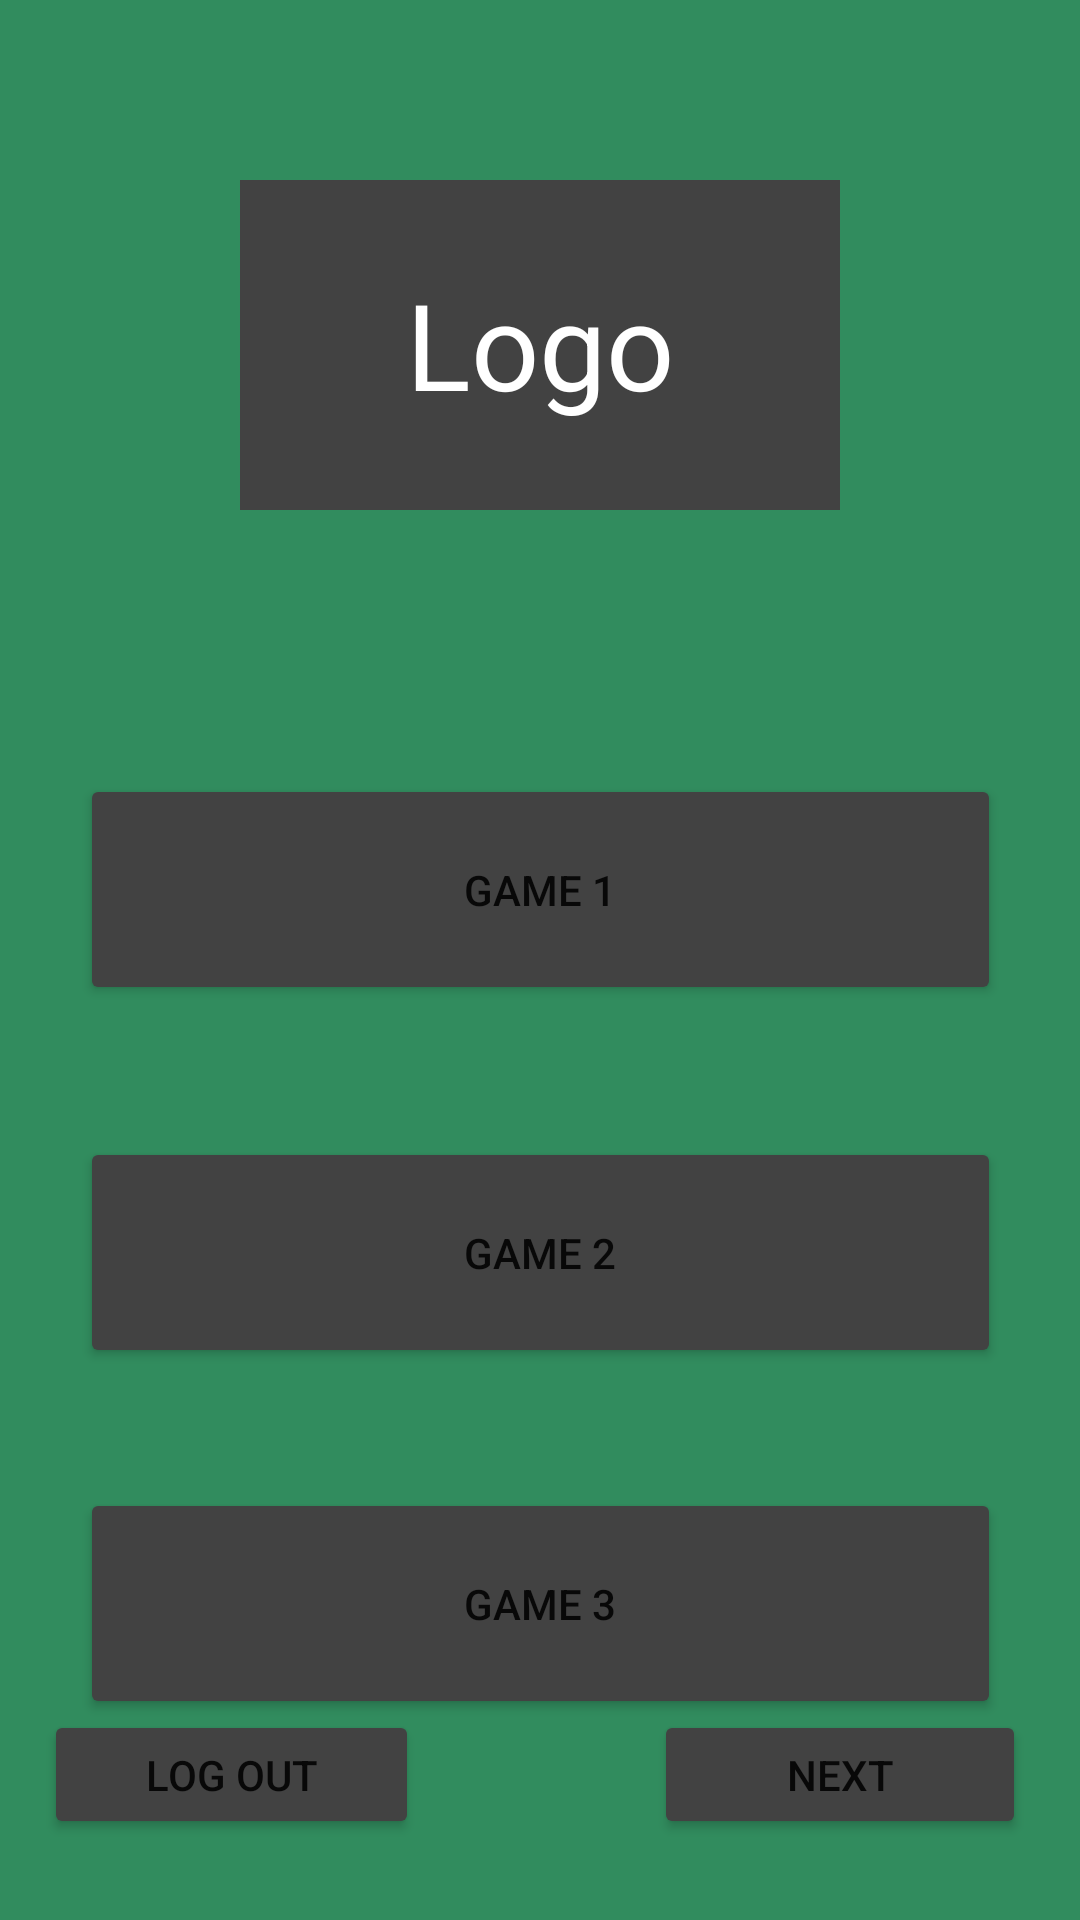

Reconstruct the res/layout file that produces this screen, plus the resources it refers to.
<!-- AndroidManifest.xml: application theme Theme.COMP2000CW1NicaRazvan -->
<!-- res/layout/activity_menu1.xml -->
<?xml version="1.0" encoding="utf-8"?>
<androidx.constraintlayout.widget.ConstraintLayout xmlns:android="http://schemas.android.com/apk/res/android"
    xmlns:app="http://schemas.android.com/apk/res-auto"
    xmlns:tools="http://schemas.android.com/tools"
    android:layout_width="match_parent"
    android:background="#318C5E"
    android:layout_height="match_parent"
    tools:context=".Menu1">

    <ImageView
        android:id="@+id/LogoIMG"
        android:layout_width="200dp"
        android:layout_height="110dp"
        android:layout_marginTop="60dp"
        android:background="#318C5E"
        android:contentDescription="@string/logo"
        app:layout_constraintEnd_toEndOf="parent"
        app:layout_constraintStart_toStartOf="parent"
        app:layout_constraintTop_toTopOf="parent"
        app:srcCompat="@color/cardview_dark_background" />

    <TextView
        android:id="@+id/LogoTxt"
        android:layout_width="98dp"
        android:layout_height="54dp"
        android:text="Logo"
        android:textAlignment="center"
        android:textSize="40sp"
        android:textColor="@color/white"
        app:layout_constraintBottom_toBottomOf="@+id/LogoIMG"
        app:layout_constraintEnd_toEndOf="@+id/LogoIMG"
        app:layout_constraintStart_toStartOf="@+id/LogoIMG"
        app:layout_constraintTop_toTopOf="@+id/LogoIMG" />

    <Button
        android:id="@+id/Game1ID"
        android:layout_width="307dp"
        android:layout_height="77dp"
        android:layout_marginTop="88dp"
        android:text="@string/game_1"
        android:backgroundTint="@color/cardview_dark_background"
        app:layout_constraintEnd_toEndOf="parent"
        app:layout_constraintStart_toStartOf="parent"
        app:layout_constraintTop_toBottomOf="@+id/LogoIMG" />

    <Button
        android:id="@+id/Game2ID"
        android:layout_width="307dp"
        android:layout_height="77dp"
        android:layout_marginTop="44dp"
        android:text="@string/game_2"
        android:backgroundTint="@color/cardview_dark_background"
        app:layout_constraintEnd_toEndOf="parent"
        app:layout_constraintStart_toStartOf="parent"
        app:layout_constraintTop_toBottomOf="@+id/Game1ID" />

    <Button
        android:id="@+id/Game3ID"
        android:layout_width="307dp"
        android:layout_height="77dp"
        android:layout_marginTop="40dp"
        android:backgroundTint="@color/cardview_dark_background"
        android:text="@string/game_3"
        app:layout_constraintBottom_toBottomOf="parent"
        app:layout_constraintEnd_toEndOf="parent"
        app:layout_constraintStart_toStartOf="parent"
        app:layout_constraintTop_toBottomOf="@+id/Game2ID"
        app:layout_constraintVertical_bias="0.0" />

    <Button
        android:id="@+id/LogOutID"
        android:layout_width="125dp"
        android:layout_height="43dp"
        android:layout_marginEnd="200dp"

        android:layout_marginBottom="30dp"
        android:backgroundTint="@color/cardview_dark_background"
        android:text="@string/log_out"
        app:layout_constraintBottom_toBottomOf="parent"
        app:layout_constraintEnd_toEndOf="parent"
        app:layout_constraintHorizontal_bias="0.416"
        app:layout_constraintStart_toStartOf="parent"
        app:layout_constraintTop_toBottomOf="@+id/Game3ID" />

    <Button
        android:id="@+id/NextID"
        android:layout_width="124dp"
        android:layout_height="43dp"
        android:layout_marginStart="200dp"
        android:layout_marginBottom="30dp"
        android:backgroundTint="@color/cardview_dark_background"
        android:text="@string/next"
        app:layout_constraintBottom_toBottomOf="parent"
        app:layout_constraintEnd_toEndOf="parent"
        app:layout_constraintStart_toStartOf="parent"
        app:layout_constraintTop_toBottomOf="@+id/Game3ID" />

</androidx.constraintlayout.widget.ConstraintLayout>
<!-- resources referenced by this layout -->
<resources>
  <string name="game_1">Game 1</string>
  <string name="game_2">Game 2</string>
  <string name="game_3">Game 3</string>
  <string name="log_out">Log Out</string>
  <string name="logo">Logo</string>
  <string name="next">Next</string>
  <style name="Theme.COMP2000CW1NicaRazvan" parent="Theme.MaterialComponents.DayNight.DarkActionBar">
          
          <item name="colorPrimary">@color/purple_500</item>
          <item name="colorPrimaryVariant">@color/purple_700</item>
          <item name="colorOnPrimary">@color/white</item>
          
          <item name="colorSecondary">@color/teal_200</item>
          <item name="colorSecondaryVariant">@color/teal_700</item>
          <item name="colorOnSecondary">@color/black</item>
          
          <item name="android:statusBarColor" tools:targetApi="l">?attr/colorPrimaryVariant</item>
          
      </style>
  <!-- not gathered from this repository: default colours our renderer supplied (Android Studio template values) -->
  <color name="purple_500">#FF6200EE</color>
  <color name="purple_700">#FF3700B3</color>
  <color name="teal_200">#FF03DAC5</color>
  <color name="teal_700">#FF018786</color>
  <color name="black">#FF000000</color>
  <color name="white">#FFFFFFFF</color>
</resources>
